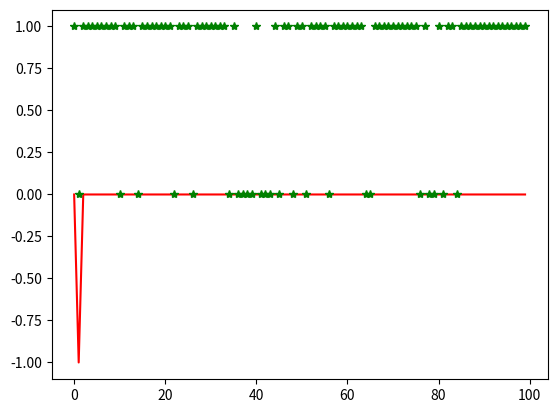

Generate this figure with matplotlib:
from random import choice
from numpy import array, dot, random
import matplotlib.pyplot as plt

#Funcion de Activación
activacion = lambda x:0 if x < 0 else 1

#Set de Entrenamiento
entrenamiento = [
    (array([0,0,1]),0),
    (array([0,1,1]),1),
    (array([1,0,1]),1),
    (array([1,1,1]),1),
]

w = random.rand(3)
errores = []
esperados = []
bahias = 0.2
n = 100

#Entrenamiento
for i in range(n):
    x, esperado = choice(entrenamiento)
    resultado = dot(w, x)
    esperados.append(esperado)
    error = esperado - activacion(resultado)
    errores.append(error)
    #Ajuste
    w += bahias * error * x

for x, _ in entrenamiento:
    resultado = dot(w, x)
    print("{}: {} -> {}".format(x[:3], resultado, activacion(resultado)))

plt.plot(errores,'-',color='red')
plt.plot(esperados,'*', color='green')
plt.show()